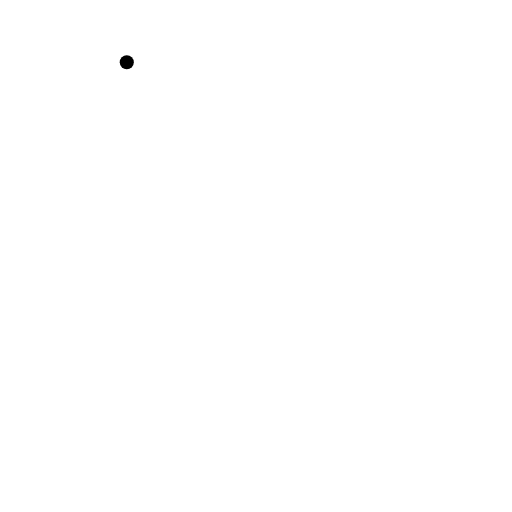
t = 0.00 s
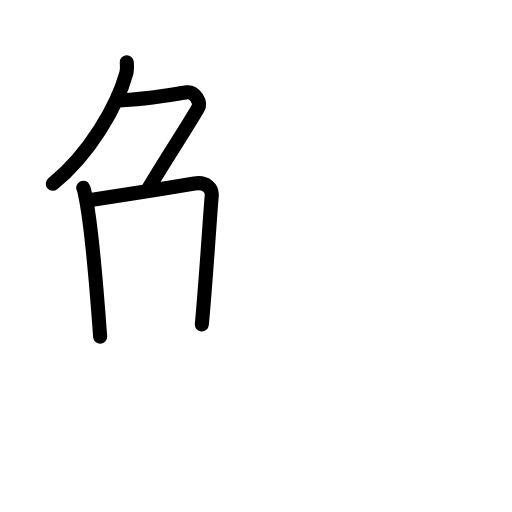
t = 3.58 s
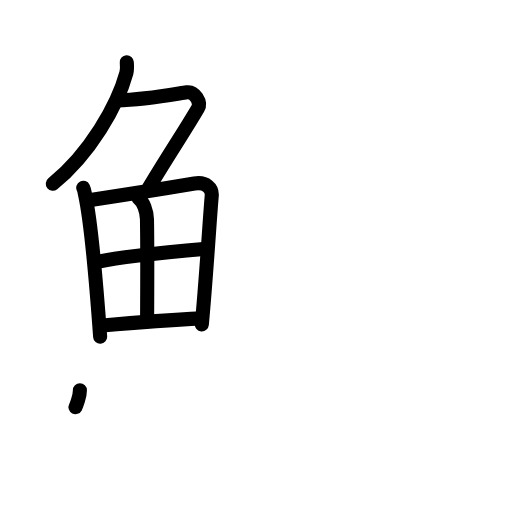
t = 7.25 s
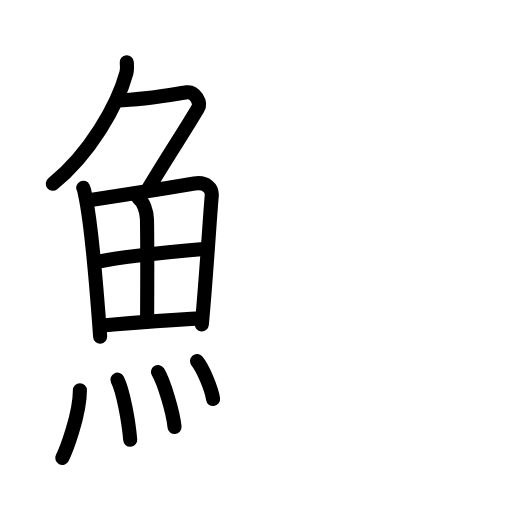
t = 10.75 s
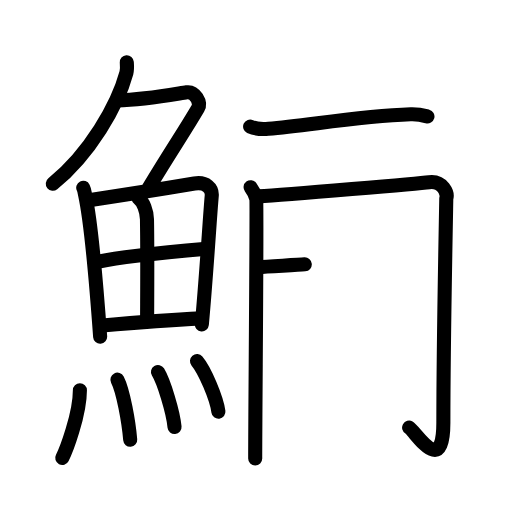
t = 14.25 s
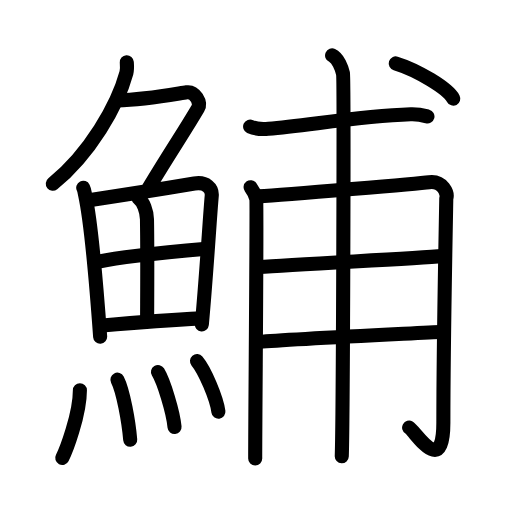
t = 18.00 s

The animated SVG that drew these frames (rendered in a browser with its animation timeline set to each time). Animation: 49 SMIL elements (animate=49); one cycle of 18.00 s.

<?xml version="1.0" encoding="UTF-8"?>
<!--
AniKanjiVG is licensed by CC-BY-SA Paul C. Sommerhoff (https://bitbucket.org/sommerhoff/anikanjivg).
AniKanjiVG uses KanjiVG which is licensed by CC-BY-SA Ulrich Apel (http://kanjivg.tagaini.net).
See also http://creativecommons.org/licenses/by-sa/3.0/
-->
<svg xmlns:kvg='http://kanjivg.tagaini.net' xmlns='http://www.w3.org/2000/svg' width='109' height='109' viewBox='0 0 109 109' style='fill:none;stroke:#000000;stroke-width:3;stroke-linecap:round;stroke-linejoin:round;' id="kvg:kanji_09bc6"><g id="kvg:09bc6" kvg:element="鯆"><g id="kvg:09bc6-g1" kvg:element="魚" kvg:position="left" kvg:radical="general"><g id="kvg:09bc6-g2" kvg:element="𠂊𠂊𠂊𠂊𠂊𠂊𠂊𠂊𠔉𠔉𠂊𠂊𠂊𠂊𤇾𠂊𠔉𠂊𠂊𠂊𠂤𠂊𠂊𠂊𦥯𦥑𠂊𦥑𠂊𠂊𠔉𠔉𠂊𠂊𠂊𠂊𠂊𠂊𠂊𠂊𠂊𠂊𦥑𦥑𠂊𠂊𠂊𠂊𠬝𠂊𤇾𠂊𤇾𠂊𠂊𠂊𠂊𦥑𦥑𠂊𠂊𠂢𠂢𠂊𠂊𦥑𠂊𦰩𠂊𠂊𠂊𠂊𤇾𦥑𠂊𠂊𠂊𠂊𠂊𠂊𠂊𦥑𠂊𠂊𠂊𠂊𠂊𠂊𠂊𠂊𠂊𠂊𠂊𠂢𠂢𦥑𠂊𦥑𦥑𦥑𦥑𦥑𦥑𠂊𠂊𠂊𠂊𠂊𦥑𠂊𠂊𠂊𠂊𤇾𠂊𠂊𠂊𠂊𦥑𦥯𦥑𠂊𠂊𠂊𠂊𠂊𠂊𠂊𠂊𠂊𠂊𠂊𠂊𠂊𦥑𦰌𠂊𦥑𠂊𠂊𠂊𠂊𠂊𠂊𠂊𠂊𠂤𠂤𠂊𠂊𦥑𦥑𠂊𠂤𠂊𠂊𠂊𩙿𠂊𠂊𠂊𠂊𠂊𠂊𠂊𠂊𠂊𠂊𠂊𠂊𠂊𠂊𠂊𠂊𠂊𠂊𠂊𠂊𠂊𠂊𠂊𠂊" kvg:variant="true" kvg:original="勹" kvg:position="top"><path id="kvg:09bc6-s1" kvg:type="㇒" d="M26.99,13.25c0.04,0.56,0.13,1.46-0.08,2.26C25,22.5,19.14,32.72,11.24,39.12"><animate attributeName="d" begin="0.0s" dur="0.5s" from="M26.99,13.25C26.99,13.25,26.99,13.25,26.99,13.25" to="M26.99,13.25c0.04,0.56,0.13,1.46-0.08,2.26" />
<animate attributeName="d" begin="0.5s" dur="0.5s" from="M26.99,13.25c0.04,0.56,0.13,1.46-0.08,2.26c0,0,0,0,0,0,0" to="M26.99,13.25c0.04,0.56,0.13,1.46-0.08,2.26C25,22.5,19.14,32.72,11.24,39.12" />
</path>
<path id="kvg:09bc6-s2" kvg:type="㇇" d="M24.89,21.38c6.36-0.13,12.82-1.44,14.85-1.73c1.74-0.25,3.13,2.17,2.41,3.4c-3.05,5.19-5.48,8.66-10.45,16.9"><animate attributeName="d" begin="1.0s" dur="0.3333333333333333s" from="M24.89,21.38C24.89,21.38,24.89,21.38,24.89,21.38" to="M24.89,21.38c6.36-0.13,12.82-1.44,14.85-1.73" />
<animate attributeName="d" begin="1.3333333333333333s" dur="0.3333333333333333s" from="M24.89,21.38c6.36-0.13,12.82-1.44,14.85-1.73c0,0,0,0,0,0,0" to="M24.89,21.38c6.36-0.13,12.82-1.44,14.85-1.73c1.74-0.25,3.13,2.17,2.41,3.4" />
<animate attributeName="d" begin="1.6666666666666665s" dur="0.3333333333333333s" from="M24.89,21.38c6.36-0.13,12.82-1.44,14.85-1.73c1.74-0.25,3.13,2.17,2.41,3.4c0,0,0,0,0,0,0" to="M24.89,21.38c6.36-0.13,12.82-1.44,14.85-1.73c1.74-0.25,3.13,2.17,2.41,3.4c-3.05,5.19-5.48,8.66-10.45,16.9" />
<animate attributeName="d" begin="0s" dur="1.0s" from="M-100,-100" to="M-100,-100" />
</path>
</g>
<g id="kvg:09bc6-g3" kvg:position="bottom"><g id="kvg:09bc6-g4" kvg:element="田"><path id="kvg:09bc6-s3" kvg:type="㇑" d="M17.72,39.97c0.26,0.53,0.27,0.9,0.41,1.56c1.19,5.49,2.45,19.91,3.19,30.14"><animate attributeName="d" begin="2.0s" dur="0.5s" from="M17.72,39.97C17.72,39.97,17.72,39.97,17.72,39.97" to="M17.72,39.97c0.26,0.53,0.27,0.9,0.41,1.56" />
<animate attributeName="d" begin="2.5s" dur="0.5s" from="M17.72,39.97c0.26,0.53,0.27,0.9,0.41,1.56c0,0,0,0,0,0,0" to="M17.72,39.97c0.26,0.53,0.27,0.9,0.41,1.56c1.19,5.49,2.45,19.91,3.19,30.14" />
<animate attributeName="d" begin="0s" dur="2.0s" from="M-100,-100" to="M-100,-100" />
</path>
<path id="kvg:09bc6-s4" kvg:type="㇕a" d="M18.95,42.62c9.21-1.38,15.56-2.39,22.44-3.55c2.52-0.43,3.82,1.08,3.69,2.59C44.6,47.2,44,57.75,42.97,69.07"><animate attributeName="d" begin="3.0s" dur="0.3333333333333333s" from="M18.95,42.62C18.95,42.62,18.95,42.62,18.95,42.62" to="M18.95,42.62c9.21-1.38,15.56-2.39,22.44-3.55" />
<animate attributeName="d" begin="3.3333333333333335s" dur="0.3333333333333333s" from="M18.95,42.62c9.21-1.38,15.56-2.39,22.44-3.55c0,0,0,0,0,0,0" to="M18.95,42.62c9.21-1.38,15.56-2.39,22.44-3.55c2.52-0.43,3.82,1.08,3.69,2.59" />
<animate attributeName="d" begin="3.6666666666666665s" dur="0.3333333333333333s" from="M18.95,42.62c9.21-1.38,15.56-2.39,22.44-3.55c2.52-0.43,3.82,1.08,3.69,2.59c0,0,0,0,0,0,0" to="M18.95,42.62c9.21-1.38,15.56-2.39,22.44-3.55c2.52-0.43,3.82,1.08,3.69,2.59C44.6,47.2,44,57.75,42.97,69.07" />
<animate attributeName="d" begin="0s" dur="3.0s" from="M-100,-100" to="M-100,-100" />
</path>
<path id="kvg:09bc6-s5" kvg:type="㇑a" d="M29.5,42.21c0.99,0.66,1.76,2.79,1.79,4.47c0.13,7.46,0.03,18.03,0.03,21.73"><animate attributeName="d" begin="4.0s" dur="0.5s" from="M29.5,42.21C29.5,42.21,29.5,42.21,29.5,42.21" to="M29.5,42.21c0.99,0.66,1.76,2.79,1.79,4.47" />
<animate attributeName="d" begin="4.5s" dur="0.5s" from="M29.5,42.21c0.99,0.66,1.76,2.79,1.79,4.47c0,0,0,0,0,0,0" to="M29.5,42.21c0.99,0.66,1.76,2.79,1.79,4.47c0.13,7.46,0.03,18.03,0.03,21.73" />
<animate attributeName="d" begin="0s" dur="4.0s" from="M-100,-100" to="M-100,-100" />
</path>
<path id="kvg:09bc6-s6" kvg:type="㇐a" d="M21.25,55.65c5-1.15,20.34-2.5,22.82-2.72"><animate attributeName="d" begin="5.0s" dur="1.0s" from="M21.25,55.65C21.25,55.65,21.25,55.65,21.25,55.65" to="M21.25,55.65c5-1.15,20.34-2.5,22.82-2.72" />
<animate attributeName="d" begin="0s" dur="5.0s" from="M-100,-100" to="M-100,-100" />
</path>
<path id="kvg:09bc6-s7" kvg:type="㇐a" d="M21.8,69.29c6.63-0.59,16.45-1.29,21.11-1.51"><animate attributeName="d" begin="6.0s" dur="1.0s" from="M21.8,69.29C21.8,69.29,21.8,69.29,21.8,69.29" to="M21.8,69.29c6.63-0.59,16.45-1.29,21.11-1.51" />
<animate attributeName="d" begin="0s" dur="6.0s" from="M-100,-100" to="M-100,-100" />
</path>
</g>
<g id="kvg:09bc6-g5" kvg:element="灬" kvg:variant="true" kvg:original="火"><path id="kvg:09bc6-s8" kvg:type="㇔" d="M17.01,83.07c0,5.23-2.99,12.94-3.76,14.43"><animate attributeName="d" begin="7.0s" dur="1.0s" from="M17.01,83.07C17.01,83.07,17.01,83.07,17.01,83.07" to="M17.01,83.07c0,5.23-2.99,12.94-3.76,14.43" />
<animate attributeName="d" begin="0s" dur="7.0s" from="M-100,-100" to="M-100,-100" />
</path>
<path id="kvg:09bc6-s9" kvg:type="㇔" d="M25,80.83c1.24,2.41,2.41,9.04,2.72,12.79"><animate attributeName="d" begin="8.0s" dur="1.0s" from="M25,80.83C25,80.83,25,80.83,25,80.83" to="M25,80.83c1.24,2.41,2.41,9.04,2.72,12.79" />
<animate attributeName="d" begin="0s" dur="8.0s" from="M-100,-100" to="M-100,-100" />
</path>
<path id="kvg:09bc6-s10" kvg:type="㇔" d="M33.63,79.19c1.25,2.07,3.22,8.5,3.53,11.71"><animate attributeName="d" begin="9.0s" dur="1.0s" from="M33.63,79.19C33.63,79.19,33.63,79.19,33.63,79.19" to="M33.63,79.19c1.25,2.07,3.22,8.5,3.53,11.71" />
<animate attributeName="d" begin="0s" dur="9.0s" from="M-100,-100" to="M-100,-100" />
</path>
<path id="kvg:09bc6-s11" kvg:type="㇔" d="M41.94,76.87c1.61,1.9,4.16,7.82,4.56,10.78"><animate attributeName="d" begin="10.0s" dur="1.0s" from="M41.94,76.87C41.94,76.87,41.94,76.87,41.94,76.87" to="M41.94,76.87c1.61,1.9,4.16,7.82,4.56,10.78" />
<animate attributeName="d" begin="0s" dur="10.0s" from="M-100,-100" to="M-100,-100" />
</path>
</g>
</g>
</g>
<g id="kvg:09bc6-g6" kvg:element="甫" kvg:position="right"><path id="kvg:09bc6-s12" kvg:type="㇐" d="M53.25,26.95c1.02,0.48,2.88,0.56,3.9,0.48c8.35-0.67,18.85-2.67,30.29-3.09c1.69-0.06,2.71,0.23,3.56,0.46"><animate attributeName="d" begin="11.0s" dur="0.3333333333333333s" from="M53.25,26.95C53.25,26.95,53.25,26.95,53.25,26.95" to="M53.25,26.95c1.02,0.48,2.88,0.56,3.9,0.48" />
<animate attributeName="d" begin="11.333333333333334s" dur="0.3333333333333333s" from="M53.25,26.95c1.02,0.48,2.88,0.56,3.9,0.48c0,0,0,0,0,0,0" to="M53.25,26.95c1.02,0.48,2.88,0.56,3.9,0.48c8.35-0.67,18.85-2.67,30.29-3.09" />
<animate attributeName="d" begin="11.666666666666666s" dur="0.3333333333333333s" from="M53.25,26.95c1.02,0.48,2.88,0.56,3.9,0.48c8.35-0.67,18.85-2.67,30.29-3.09c0,0,0,0,0,0,0" to="M53.25,26.95c1.02,0.48,2.88,0.56,3.9,0.48c8.35-0.67,18.85-2.67,30.29-3.09c1.69-0.06,2.71,0.23,3.56,0.46" />
<animate attributeName="d" begin="0s" dur="11.0s" from="M-100,-100" to="M-100,-100" />
</path>
<g id="kvg:09bc6-g7" kvg:element="用" kvg:variant="true"><path id="kvg:09bc6-s13" kvg:type="㇑" d="M53.35,39.86c0.6,0.8,1,1.61,1.2,2.41c0.2,0.8-0.24,48.1-0.22,55.35"><animate attributeName="d" begin="12.0s" dur="0.5s" from="M53.35,39.86C53.35,39.86,53.35,39.86,53.35,39.86" to="M53.35,39.86c0.6,0.8,1,1.61,1.2,2.41" />
<animate attributeName="d" begin="12.5s" dur="0.5s" from="M53.35,39.86c0.6,0.8,1,1.61,1.2,2.41c0,0,0,0,0,0,0" to="M53.35,39.86c0.6,0.8,1,1.61,1.2,2.41c0.2,0.8-0.24,48.1-0.22,55.35" />
<animate attributeName="d" begin="0s" dur="12.0s" from="M-100,-100" to="M-100,-100" />
</path>
<path id="kvg:09bc6-s14" kvg:type="㇆" d="M55.1,41.8c6.14-0.31,34.63-2.81,36.26-3.01c2.92-0.37,4.01,2.39,3.65,3.49c-0.04,2.48-0.62,30.89-0.62,47.69c0,11.98-6,1.79-7.29,1.07"><animate attributeName="d" begin="13.0s" dur="0.25s" from="M55.1,41.8C55.1,41.8,55.1,41.8,55.1,41.8" to="M55.1,41.8c6.14-0.31,34.63-2.81,36.26-3.01" />
<animate attributeName="d" begin="13.25s" dur="0.25s" from="M55.1,41.8c6.14-0.31,34.63-2.81,36.26-3.01c0,0,0,0,0,0,0" to="M55.1,41.8c6.14-0.31,34.63-2.81,36.26-3.01c2.92-0.37,4.01,2.39,3.65,3.49" />
<animate attributeName="d" begin="13.5s" dur="0.25s" from="M55.1,41.8c6.14-0.31,34.63-2.81,36.26-3.01c2.92-0.37,4.01,2.39,3.65,3.49c0,0,0,0,0,0,0" to="M55.1,41.8c6.14-0.31,34.63-2.81,36.26-3.01c2.92-0.37,4.01,2.39,3.65,3.49c-0.04,2.48-0.62,30.89-0.62,47.69" />
<animate attributeName="d" begin="13.75s" dur="0.25s" from="M55.1,41.8c6.14-0.31,34.63-2.81,36.26-3.01c2.92-0.37,4.01,2.39,3.65,3.49c-0.04,2.48-0.62,30.89-0.62,47.69c0,0,0,0,0,0,0" to="M55.1,41.8c6.14-0.31,34.63-2.81,36.26-3.01c2.92-0.37,4.01,2.39,3.65,3.49c-0.04,2.48-0.62,30.89-0.62,47.69c0,11.98-6,1.79-7.29,1.07" />
<animate attributeName="d" begin="0s" dur="13.0s" from="M-100,-100" to="M-100,-100" />
</path>
<path id="kvg:09bc6-s15" kvg:type="㇐" d="M55.1,56.86c8.13-0.64,32.57-1.78,39.13-2.33"><animate attributeName="d" begin="14.0s" dur="1.0s" from="M55.1,56.86C55.1,56.86,55.1,56.86,55.1,56.86" to="M55.1,56.86c8.13-0.64,32.57-1.78,39.13-2.33" />
<animate attributeName="d" begin="0s" dur="14.0s" from="M-100,-100" to="M-100,-100" />
</path>
<path id="kvg:09bc6-s16" kvg:type="㇐" d="M55.27,72.79c5.83-0.55,32.21-1.79,38.96-2.16"><animate attributeName="d" begin="15.0s" dur="1.0s" from="M55.27,72.79C55.27,72.79,55.27,72.79,55.27,72.79" to="M55.27,72.79c5.83-0.55,32.21-1.79,38.96-2.16" />
<animate attributeName="d" begin="0s" dur="15.0s" from="M-100,-100" to="M-100,-100" />
</path>
<path id="kvg:09bc6-s17" kvg:type="㇑" d="M70.7,11.8c1.29,0.59,2.06,2.67,2.32,3.85c0.26,1.19,0,74.07-0.26,81.48"><animate attributeName="d" begin="16.0s" dur="0.5s" from="M70.7,11.8C70.7,11.8,70.7,11.8,70.7,11.8" to="M70.7,11.8c1.29,0.59,2.06,2.67,2.32,3.85" />
<animate attributeName="d" begin="16.5s" dur="0.5s" from="M70.7,11.8c1.29,0.59,2.06,2.67,2.32,3.85c0,0,0,0,0,0,0" to="M70.7,11.8c1.29,0.59,2.06,2.67,2.32,3.85c0.26,1.19,0,74.07-0.26,81.48" />
<animate attributeName="d" begin="0s" dur="16.0s" from="M-100,-100" to="M-100,-100" />
</path>
</g>
<g id="kvg:09bc6-g8" kvg:element="丶"><path id="kvg:09bc6-s18" kvg:type="㇔" d="M84.25,13.5c4.59,1.41,11.1,5.3,12.25,7.5"><animate attributeName="d" begin="17.0s" dur="1.0s" from="M84.25,13.5C84.25,13.5,84.25,13.5,84.25,13.5" to="M84.25,13.5c4.59,1.41,11.1,5.3,12.25,7.5" />
<animate attributeName="d" begin="0s" dur="17.0s" from="M-100,-100" to="M-100,-100" />
</path>
</g>
</g>
</g>
</svg>
